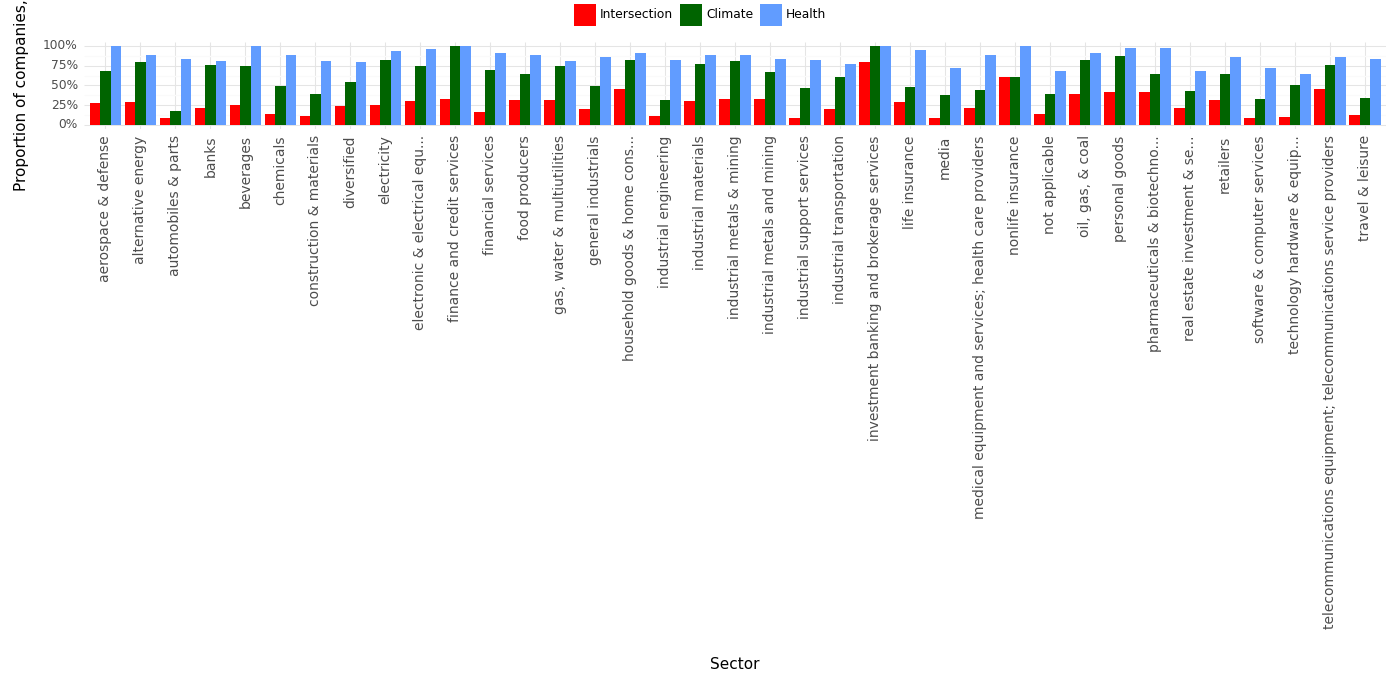

The data file committed next to this chart (first rows):
, Sector, Climate, Health, Intersection, Year
0, aerospace & defense, 0.68, 1.0, 0.27, 2023
1, alternative energy, 0.79, 0.88, 0.29, 2023
2, automobiles & parts, 0.17, 0.83, 0.08, 2023
3, banks, 0.76, 0.81, 0.21, 2023
4, beverages, 0.75, 1.0, 0.25, 2023
5, chemicals, 0.49, 0.89, 0.14, 2023
6, construction & materials, 0.39, 0.81, 0.11, 2023
7, diversified, 0.54, 0.8, 0.24, 2023
8, electricity, 0.82, 0.93, 0.25, 2023
9, electronic & electrical equ..., 0.74, 0.96, 0.3, 2023
10, finance and credit services, 1.0, 1.0, 0.33, 2023
11, financial services, 0.69, 0.91, 0.16, 2023
12, food producers, 0.64, 0.89, 0.32, 2023
13, gas, water & multiutilities, 0.74, 0.81, 0.31, 2023
14, general industrials, 0.49, 0.86, 0.2, 2023
15, household goods & home cons..., 0.82, 0.91, 0.45, 2023
16, industrial engineering, 0.32, 0.82, 0.11, 2023
17, industrial materials, 0.77, 0.89, 0.3, 2023
18, industrial metals & mining, 0.81, 0.88, 0.33, 2023
19, industrial metals and mining, 0.67, 0.83, 0.33, 2023
20, industrial support services, 0.47, 0.82, 0.09, 2023
21, industrial transportation, 0.61, 0.77, 0.2, 2023
22, investment banking and brokerage service…, 1.0, 1.0, 0.8, 2023
23, life insurance, 0.48, 0.95, 0.29, 2023
24, media, 0.38, 0.72, 0.08, 2023
25, medical equipment and services; health c…, 0.44, 0.89, 0.21, 2023
26, nonlife insurance, 0.6, 1.0, 0.6, 2023
27, not applicable, 0.39, 0.68, 0.14, 2023
28, oil, gas, & coal, 0.82, 0.91, 0.39, 2023
29, personal goods, 0.87, 0.97, 0.42, 2023
30, pharmaceuticals & biotechno..., 0.65, 0.97, 0.41, 2023
31, real estate investment & se..., 0.43, 0.68, 0.21, 2023
32, retailers, 0.64, 0.86, 0.31, 2023
33, software & computer services, 0.33, 0.72, 0.09, 2023
34, technology hardware & equip..., 0.5, 0.65, 0.1, 2023
35, telecommunications equipment; telecommun…, 0.76, 0.86, 0.45, 2023
36, travel & leisure, 0.34, 0.84, 0.12, 2023
